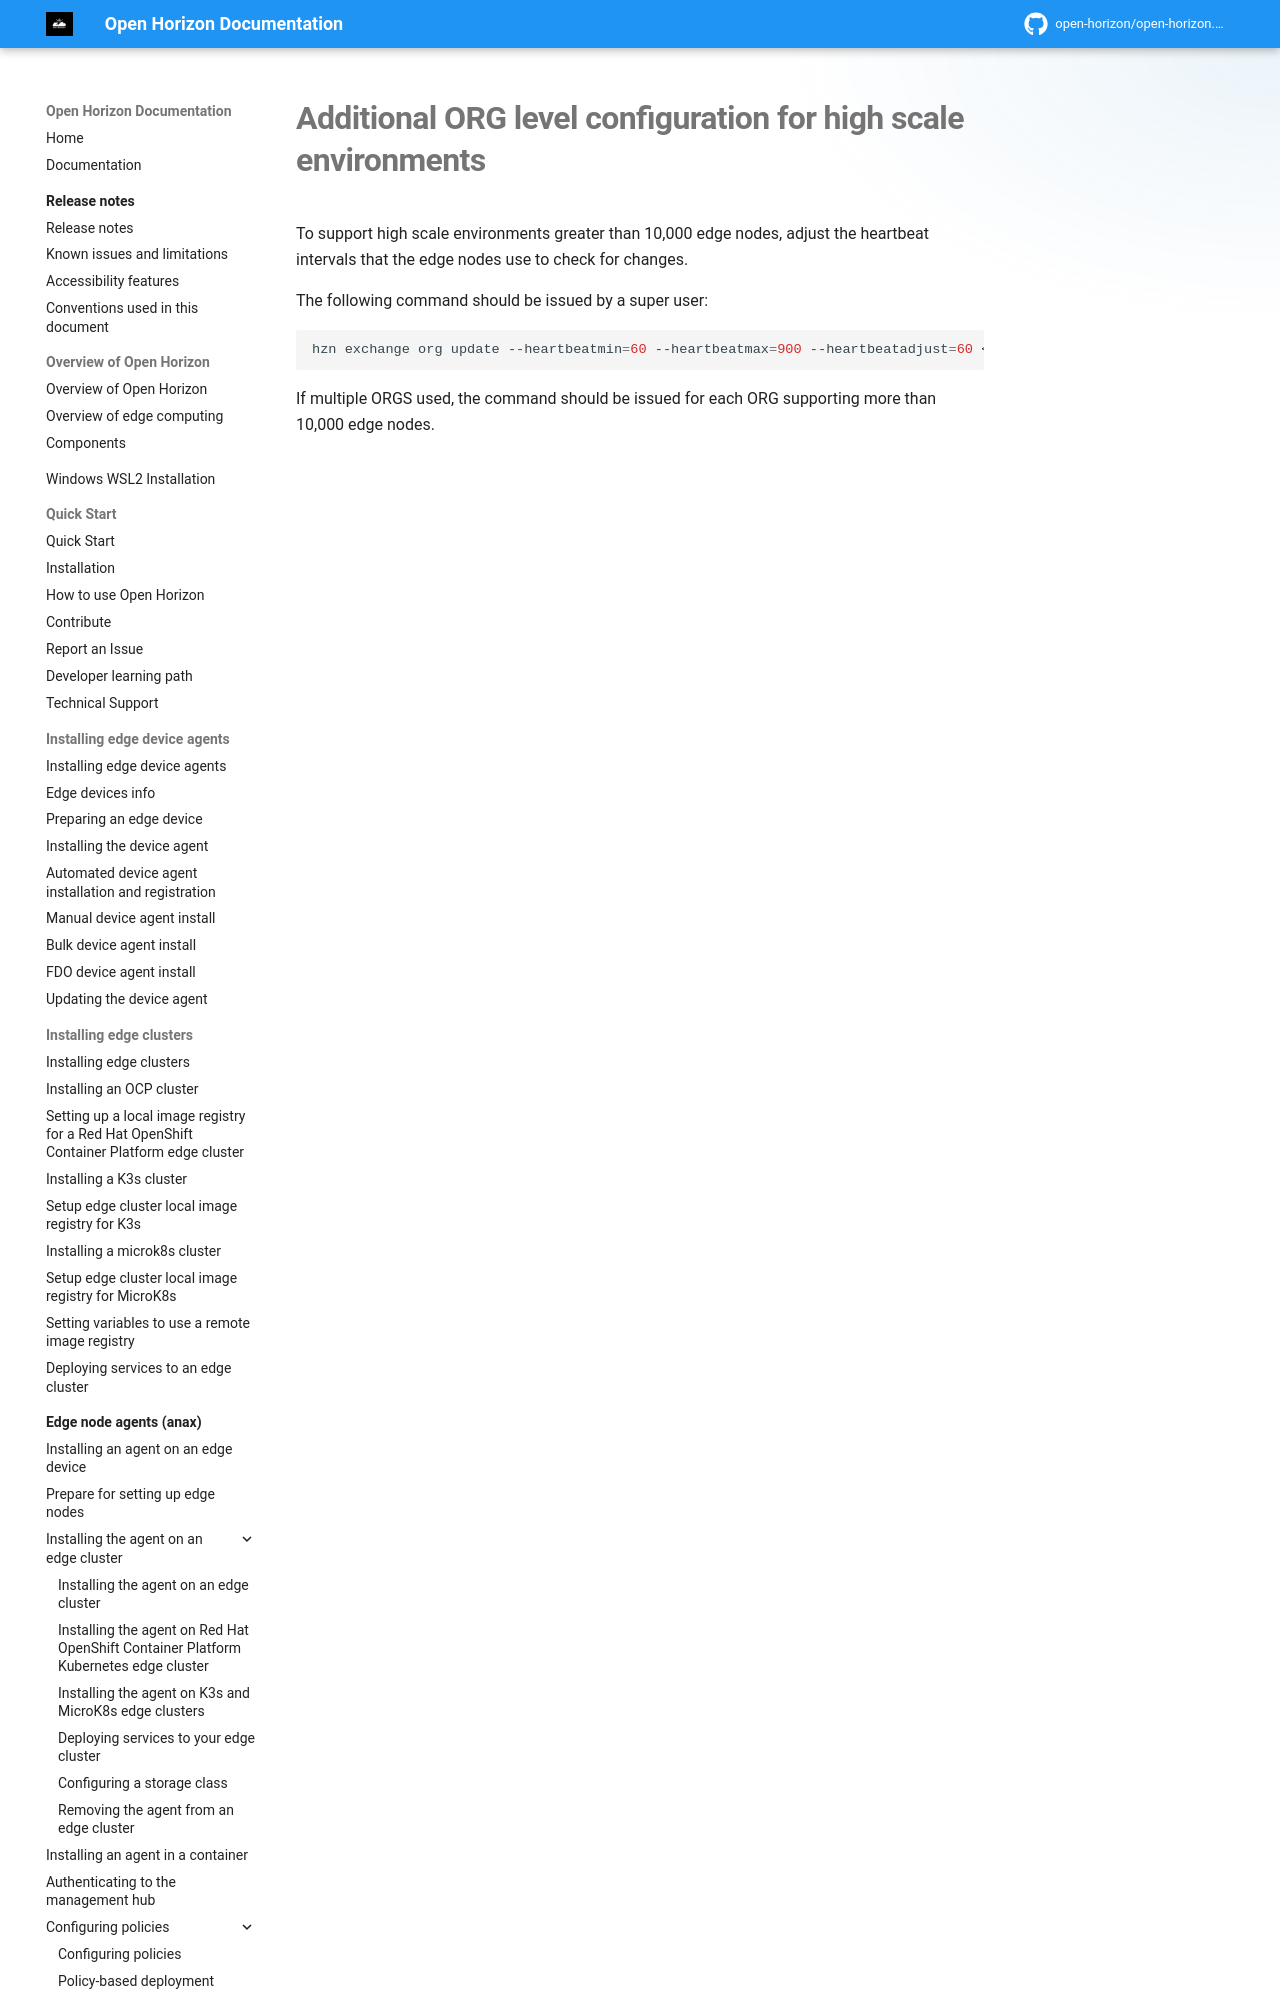

repository: open-horizon/open-horizon.github.io · page: docs/hub/configuration/index.html · generator: mkdocs

---
copyright: Contributors to the Open Horizon project
years: 2020 - 2026
title: Configuring Open Horizon for high scale environments
description: Documentation for Configure Open Horizon
lastupdated: 2026-08-19
nav_order: 6
parent: Installi
